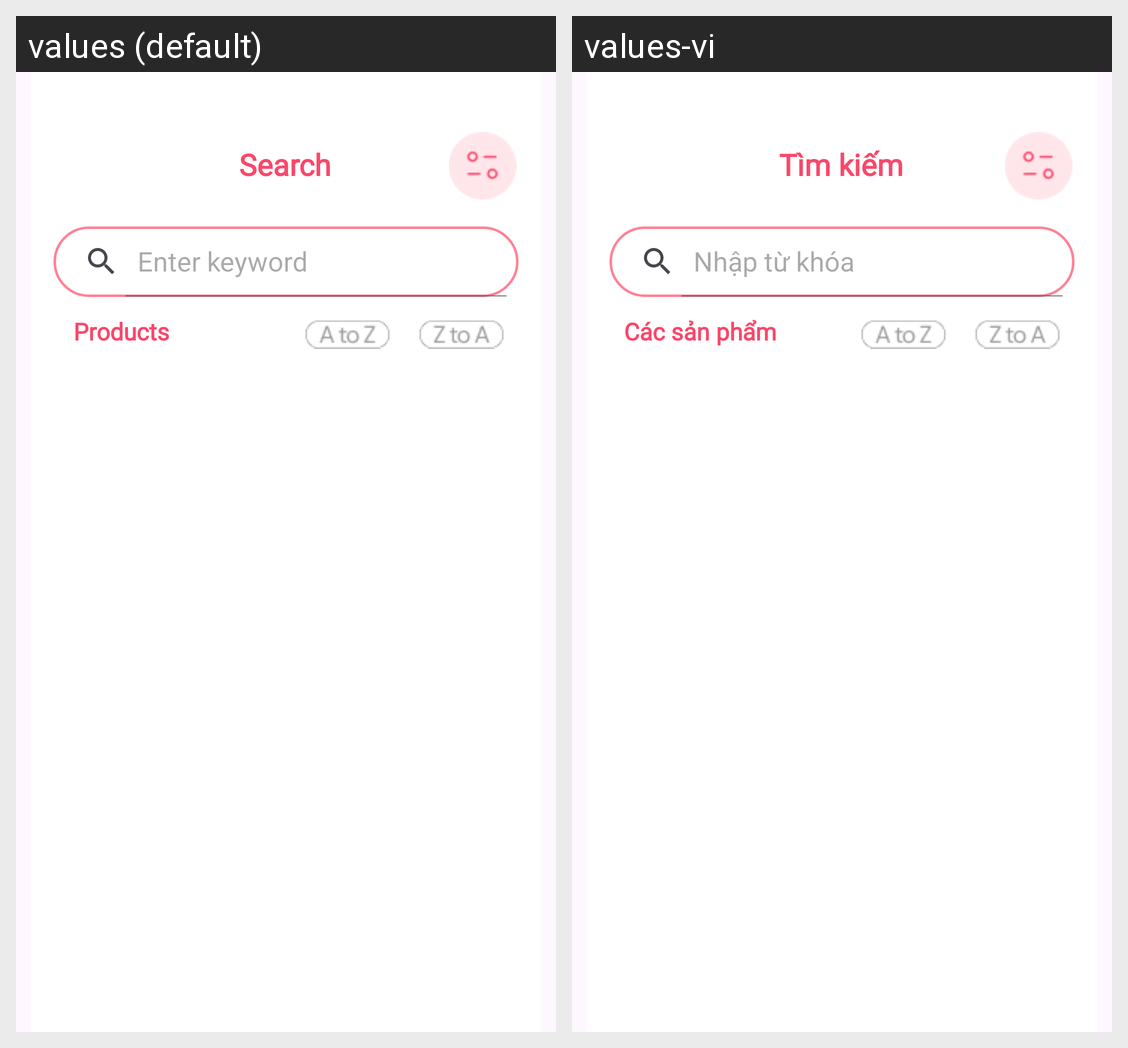

The same Android screen rendered under two of its app's locales, left to right. List the strings drawn on it with the default value and each locale's translation.
Android screen res/layout/activity_search.xml rendered under 2 locales, left to right: values (default), values-vi. Device: Nexus 5 (rendered at 1080×1920; each locale shown at half size, 540×960, under a caption strip naming it); theme Theme.MiladyApp.
Strings drawn on this screen, with the default value and each locale's value (text and hints the layout hard-codes, and strings that could not be matched under every locale, appear in the picture but are not listed):

search_title
  values: Search
  values-vi: Tìm kiếm

enter_key
  values: Enter keyword
  values-vi: Nhập từ khóa

products_title
  values: Products
  values-vi: Các sản phẩm
